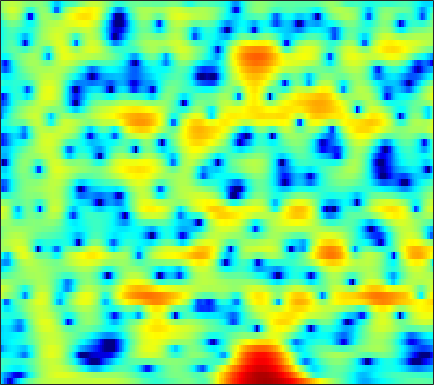

Source data for this figure (header and first rows):
-7.2562, -9.2603, -12.689, -17.402, -20.231, -16.921, -12.603, -10.201, -7.7759, -5.8892, -4.3696, -3.4008, -2.2812, -1.3219, -0.69517, 0.04001, 0.66468, 1.0671, 1.5276, 1.9026, 2.2024, 2.3886, 2.5761, 2.7163
-7.451, -8.64, -10.23, -11.8, -12.98, -14.64, -16.48, -17.83, -18.47, -16.5, -13.3, -11.01, -8.341, -6.096, -4.65, -2.986, -1.576, -0.6608, 0.3895, 1.275, 2.01, 2.475, 2.989, 3.393
-3.236, -3.721, -4.346, -4.929, -5.33, -5.798, -6.155, -6.322, -6.363, -6.162, -5.688, -5.167, -4.316, -3.345, -2.588, -1.587, -0.6431, 0.01512, 0.8068, 1.491, 2.067, 2.425, 2.802, 3.062
-2.785, -3.043, -3.351, -3.623, -3.799, -3.994, -4.123, -4.169, -4.142, -4.001, -3.719, -3.405, -2.863, -2.202, -1.646, -0.8702, -0.08476, 0.4849, 1.181, 1.788, 2.284, 2.576, 2.846, 2.975
-6.385, -6.098, -5.754, -5.569, -5.579, -5.821, -6.373, -7.017, -8.221, -9.778, -11.27, -11.52, -9.96, -7.329, -5.377, -3.099, -1.202, -0.00697, 1.319, 2.369, 3.17, 3.613, 4.006, 4.179
-11.39, -9.707, -8.106, -7.065, -6.586, -6.274, -6.299, -6.515, -7.024, -7.651, -8.137, -8.144, -7.374, -5.829, -4.443, -2.632, -1.004, 0.06268, 1.279, 2.265, 3.03, 3.46, 3.852, 4.036
-7.418, -7.142, -6.715, -6.286, -5.988, -5.625, -5.298, -5.065, -4.745, -4.39, -3.956, -3.559, -2.927, -2.193, -1.59, -0.7487, 0.09037, 0.684, 1.407, 2.025, 2.52, 2.803, 3.058, 3.175
-6.936, -6.772, -6.58, -6.434, -6.338, -6.214, -6.054, -5.88, -5.543, -5.024, -4.339, -3.727, -2.812, -1.852, -1.146, -0.2403, 0.5944, 1.16, 1.821, 2.349, 2.739, 2.937, 3.08, 3.085
-7.481, -7.024, -6.751, -6.862, -7.2, -8.026, -9.291, -10.43, -11.74, -11.47, -9.276, -7.24, -4.74, -2.616, -1.276, 0.218, 1.417, 2.142, 2.902, 3.442, 3.77, 3.882, 3.854, 3.622
-5.718, -5.35, -5.189, -5.351, -5.704, -6.518, -7.753, -8.877, -10.23, -10.17, -8.15, -6.136, -3.623, -1.542, -0.2264, 1.227, 2.376, 3.046, 3.701, 4.098, 4.263, 4.235, 3.989, 3.49
-3.782, -3.969, -4.178, -4.308, -4.367, -4.351, -4.249, -4.088, -3.724, -3.15, -2.383, -1.715, -0.7333, 0.2407, 0.9226, 1.735, 2.399, 2.787, 3.146, 3.306, 3.26, 3.09, 2.704, 2.136
-4.297, -5.481, -6.614, -6.828, -6.385, -5.364, -4.225, -3.409, -2.445, -1.571, -0.7439, -0.1588, 0.5758, 1.302, 1.817, 2.408, 2.841, 3.061, 3.199, 3.138, 2.86, 2.502, 1.842, 1.009
-3.607, -6.96, -12.78, -11.94, -8.401, -5.179, -3.264, -2.356, -1.558, -1.03, -0.5776, -0.1492, 0.5751, 1.45, 2.136, 3.006, 3.704, 4.063, 4.269, 4.15, 3.666, 3.044, 1.814, 0.03709
3.028, 2.155, 1.191, 0.5032, 0.1602, -0.1984, -0.7187, -1.359, -2.719, -4.981, -8.551, -11.16, -8.73, -4.171, -1.65, 0.7215, 2.324, 3.125, 3.73, 3.84, 3.492, 2.951, 1.827, 0.2277
3.478, 3.055, 2.515, 1.968, 1.532, 0.8885, 0.1277, -0.5743, -1.706, -3.033, -4.279, -4.686, -4.143, -2.703, -1.459, 0.03105, 1.165, 1.762, 2.237, 2.369, 2.165, 1.807, 1.086, 0.09949
1.139, 1.04, 0.9011, 0.7666, 0.6597, 0.4958, 0.3124, 0.1654, -0.02645, -0.1719, -0.2352, -0.1946, 0.01251, 0.3456, 0.6331, 1.035, 1.385, 1.563, 1.675, 1.628, 1.403, 1.109, 0.551, -0.1821
-2.572, -2.301, -1.931, -1.547, -1.262, -0.8881, -0.5313, -0.2704, 0.05532, 0.3536, 0.6379, 0.8252, 1.057, 1.272, 1.411, 1.543, 1.618, 1.635, 1.586, 1.443, 1.219, 0.9939, 0.6129, 0.1524
-7.113, -6.394, -5.516, -4.643, -3.936, -2.936, -1.943, -1.241, -0.3973, 0.2987, 0.8645, 1.199, 1.507, 1.693, 1.778, 1.803, 1.743, 1.668, 1.521, 1.321, 1.083, 0.8971, 0.6306, 0.3536
-9.301, -9.753, -10.61, -10.3, -8.595, -5.705, -3.154, -1.598, 0.00353, 1.153, 1.892, 2.236, 2.46, 2.45, 2.32, 2.06, 1.745, 1.489, 1.168, 0.8786, 0.5815, 0.3409, 0.01947, -0.294
-4.05, -5.494, -7.914, -8.516, -6.438, -2.942, -0.1857, 1.377, 2.863, 3.787, 4.199, 4.199, 3.849, 3.092, 2.276, 1.002, -0.2456, -0.9582, -1.386, -1.338, -1.272, -1.43, -2.021, -3.095
1.354, 1.215, 1.214, 1.488, 1.87, 2.538, 3.275, 3.75, 4.194, 4.328, 4.132, 3.69, 2.64, 0.9767, -0.8383, -4.497, -11.03, -24.7, -13.62, -7.717, -5.365, -4.682, -4.94, -6.36
1.188, 1.51, 1.927, 2.288, 2.549, 2.853, 3.103, 3.216, 3.243, 3.078, 2.698, 2.256, 1.399, 0.2728, -0.7428, -2.251, -3.631, -4.374, -4.684, -4.418, -4.058, -3.888, -3.893, -4.154
-0.2073, 0.4321, 1.076, 1.547, 1.818, 2.078, 2.216, 2.255, 2.222, 2.095, 1.836, 1.584, 1.177, 0.6722, 0.2794, -0.2531, -0.7496, -1.044, -1.35, -1.56, -1.706, -1.819, -1.964, -2.153
-0.3549, 0.1797, 0.6678, 0.9916, 1.124, 1.206, 1.206, 1.179, 1.118, 1.046, 0.97, 0.8899, 0.7743, 0.6257, 0.4959, 0.321, 0.1452, 0.02783, -0.1162, -0.2442, -0.3575, -0.4444, -0.5928, -0.7743
1.136, 1.231, 1.198, 0.9742, 0.6939, 0.2293, -0.2183, -0.4822, -0.6659, -0.6418, -0.4289, -0.2434, -0.03309, 0.1271, 0.1714, 0.1784, 0.1646, 0.1426, 0.1683, 0.2473, 0.3664, 0.4562, 0.5245, 0.4948
3.294, 3.022, 2.404, 1.378, 0.3454, -1.481, -3.748, -5.41, -6.219, -4.888, -3.065, -1.926, -0.9157, -0.448, -0.3908, -0.6468, -1.076, -1.354, -1.361, -0.8453, 0.01576, 0.6981, 1.474, 1.967
3.963, 3.622, 2.842, 1.683, 0.4647, -1.764, -4.938, -7.821, -9.426, -6.43, -3.457, -2.03, -0.9453, -0.7742, -1.198, -2.674, -5.672, -9.67, -16.69, -8.265, -3.087, -0.7033, 1.373, 2.632
1.125, 0.8847, 0.4946, 0.03258, -0.3732, -0.9394, -1.448, -1.709, -1.763, -1.494, -1.051, -0.7366, -0.5154, -0.5894, -0.9196, -1.682, -2.73, -3.452, -3.705, -2.777, -1.22, -0.04698, 1.24, 2.123
-3.686, -3.965, -3.967, -3.668, -3.292, -2.729, -2.17, -1.784, -1.288, -0.8196, -0.4424, -0.1914, 0.03337, 0.1648, 0.1836, 0.1628, 0.1411, 0.1739, 0.3394, 0.6518, 1.082, 1.43, 1.864, 2.162
-12.78, -14.72, -13.1, -9.726, -7.605, -5.447, -3.832, -2.869, -1.855, -1.067, -0.4597, -0.1129, 0.25, 0.4986, 0.6514, 0.8128, 0.9689, 1.101, 1.309, 1.559, 1.839, 2.035, 2.262, 2.403
-11.65, -12.94, -12.01, -9.537, -7.717, -5.659, -4.026, -3.011, -1.937, -1.134, -0.5376, -0.232, 0.03681, 0.1692, 0.2137, 0.2432, 0.2985, 0.3952, 0.6224, 0.9716, 1.392, 1.727, 2.126, 2.447
-6.013, -6.371, -6.362, -5.771, -5.087, -4.026, -2.928, -2.179, -1.326, -0.6811, -0.3056, -0.1812, -0.273, -0.6165, -1.049, -1.747, -2.4, -2.654, -2.413, -1.546, -0.374, 0.5185, 1.568, 2.379
-6.836, -7.513, -7.462, -6.39, -5.316, -3.808, -2.428, -1.559, -0.6329, 0.02701, 0.3296, 0.3284, -0.06792, -0.9632, -2.1, -4.488, -8.75, -14.62, -14.69, -6.838, -2.626, -0.5682, 1.38, 2.657
-14.65, -25.64, -18.95, -11.15, -8.075, -5.2, -3.164, -2.005, -0.8105, -0.002459, 0.497, 0.6328, 0.5318, 0.0645, -0.5195, -1.601, -2.785, -3.396, -3.158, -1.799, -0.09271, 1.071, 2.273, 3.086
-8.448, -9.15, -9.089, -8.008, -6.885, -5.324, -3.883, -2.918, -1.833, -0.968, -0.2988, 0.07985, 0.4521, 0.6629, 0.7635, 0.8422, 0.9488, 1.083, 1.398, 1.826, 2.312, 2.642, 2.95, 3.051
-7.906, -8.347, -8.274, -7.705, -6.993, -5.937, -4.899, -4.141, -3.264, -2.439, -1.723, -1.185, -0.5233, 0.1337, 0.5949, 1.196, 1.742, 2.13, 2.578, 2.962, 3.237, 3.346, 3.366, 3.161
-14.43, -15.58, -13.82, -11.13, -9.448, -7.8, -6.633, -6.044, -5.453, -5.041, -4.518, -3.993, -3.018, -1.829, -0.8986, 0.28, 1.309, 1.965, 2.665, 3.187, 3.518, 3.66, 3.691, 3.536
-13.78, -15.03, -13.13, -10.55, -9.09, -7.834, -7.258, -7.346, -8.091, -9.778, -11.85, -12.13, -9.114, -5.538, -3.333, -1.076, 0.5886, 1.496, 2.402, 2.968, 3.31, 3.452, 3.503, 3.481
-5.944, -6.162, -6.133, -5.693, -5.371, -4.98, -4.982, -5.264, -6.282, -8.035, -10.15, -10.46, -7.713, -4.327, -2.293, -0.2458, 1.156, 1.857, 2.382, 2.525, 2.398, 2.185, 1.934, 1.852
-5.497, -5.024, -4.321, -3.471, -2.944, -2.292, -1.835, -1.584, -1.476, -1.302, -1.062, -0.7335, 0.01108, 0.9044, 1.57, 2.308, 2.717, 2.791, 2.445, 1.592, 0.07035, -1.57, -4.05, -5.321
-11.41, -8.719, -6.281, -4.493, -3.367, -2.202, -1.23, -0.6288, 0.1005, 0.7246, 1.282, 1.705, 2.209, 2.653, 2.941, 3.175, 3.173, 2.97, 2.321, 1.151, -0.7162, -2.709, -6.199, -8.278
-10.82, -9.784, -8.157, -6.545, -5.295, -3.837, -2.58, -1.787, -0.8457, -0.1345, 0.506, 0.9304, 1.436, 1.909, 2.208, 2.525, 2.722, 2.728, 2.575, 2.157, 1.542, 1.022, 0.3725, -0.06245
-13.02, -13.78, -12.1, -9.475, -7.68, -5.63, -4.071, -3.191, -2.402, -1.847, -1.488, -1.263, -0.831, -0.2334, 0.3186, 1.132, 1.896, 2.388, 2.881, 3.173, 3.257, 3.208, 3.013, 2.687
-14.31, -16.64, -13.56, -9.709, -7.621, -5.647, -4.43, -3.92, -3.768, -4.161, -5.152, -6.101, -6.946, -6.025, -4.286, -1.809, 0.2813, 1.545, 2.805, 3.692, 4.233, 4.431, 4.45, 4.215
-5.293, -5.713, -5.702, -5.243, -4.796, -4.201, -3.876, -3.875, -4.251, -5.335, -7.376, -9.863, -14.54, -12.23, -7.876, -3.68, -0.8085, 0.7687, 2.342, 3.422, 4.118, 4.421, 4.554, 4.395
-3.825, -4.126, -4.354, -4.327, -4.199, -3.989, -3.769, -3.67, -3.668, -3.843, -4.077, -4.201, -4.102, -3.445, -2.611, -1.269, 0.06959, 0.98, 2.001, 2.771, 3.3, 3.545, 3.673, 3.566
-5.626, -6.087, -6.351, -6.186, -5.802, -5.139, -4.394, -3.856, -3.237, -2.675, -2.192, -1.848, -1.345, -0.7858, -0.3367, 0.2892, 0.9139, 1.345, 1.843, 2.248, 2.538, 2.678, 2.768, 2.744
-10.27, -12.2, -13.24, -11.53, -9.604, -7.193, -5.294, -4.142, -2.887, -1.895, -1.102, -0.5996, -0.02025, 0.4549, 0.7587, 1.092, 1.34, 1.464, 1.566, 1.615, 1.645, 1.68, 1.762, 1.893
-11.23, -14.1, -16.3, -12.7, -9.728, -6.654, -4.429, -3.155, -1.855, -0.864, -0.08105, 0.4001, 0.894, 1.251, 1.433, 1.534, 1.445, 1.239, 0.7938, 0.191, -0.419, -0.72, -0.6936, -0.1194
-5.701, -5.734, -5.422, -4.727, -3.984, -2.915, -1.962, -1.361, -0.719, -0.2217, 0.1898, 0.468, 0.8239, 1.157, 1.34, 1.414, 1.192, 0.7664, -0.3135, -2.223, -5.442, -9.097, -11.19, -5.713
-4.43, -3.661, -2.796, -2.113, -1.735, -1.411, -1.343, -1.47, -1.821, -2.363, -2.874, -3.011, -2.599, -1.71, -0.9735, -0.1447, 0.3217, 0.3632, -0.06362, -1.054, -2.545, -3.594, -3.728, -1.946
-5.053, -3.975, -2.958, -2.283, -2.037, -2.07, -2.533, -3.244, -4.857, -7.587, -12.44, -18.27, -14.04, -7.999, -5.201, -2.7, -1.087, -0.2829, 0.4228, 0.8341, 1.102, 1.31, 1.719, 2.282
-5.21, -4.337, -3.432, -2.86, -2.637, -2.666, -3.086, -3.684, -4.881, -6.481, -8.13, -8.859, -8.323, -6.55, -5.057, -3.27, -1.785, -0.8581, 0.157, 0.9626, 1.627, 2.047, 2.545, 2.974
-5.206, -4.321, -3.33, -2.653, -2.343, -2.187, -2.348, -2.637, -3.192, -3.837, -4.413, -4.675, -4.736, -4.397, -3.912, -3.05, -2.044, -1.273, -0.3163, 0.5279, 1.239, 1.689, 2.173, 2.556
-4.703, -3.428, -2.11, -1.174, -0.7361, -0.4629, -0.5237, -0.7734, -1.365, -2.211, -3.26, -4.106, -5.118, -5.595, -5.371, -4.352, -2.96, -1.918, -0.6803, 0.2956, 1.001, 1.379, 1.712, 1.915
-2.373, -0.9199, 0.523, 1.504, 1.971, 2.237, 2.135, 1.797, 0.9778, -0.3479, -2.352, -4.534, -9.093, -18.45, -16.29, -8.093, -4, -2.053, -0.3273, 0.6947, 1.166, 1.206, 0.9364, 0.3941
0.2407, 1.205, 2.241, 2.958, 3.299, 3.489, 3.368, 3.073, 2.403, 1.392, 0.02652, -1.217, -2.953, -4.132, -4.112, -2.978, -1.513, -0.5752, 0.2763, 0.6237, 0.4183, -0.1424, -1.543, -3.936
0.7951, 1.369, 1.98, 2.405, 2.591, 2.685, 2.59, 2.415, 2.046, 1.565, 1.021, 0.6113, 0.1427, -0.1506, -0.2184, -0.1317, 0.05812, 0.1836, 0.227, 0.01319, -0.5396, -1.216, -2.547, -4.376
